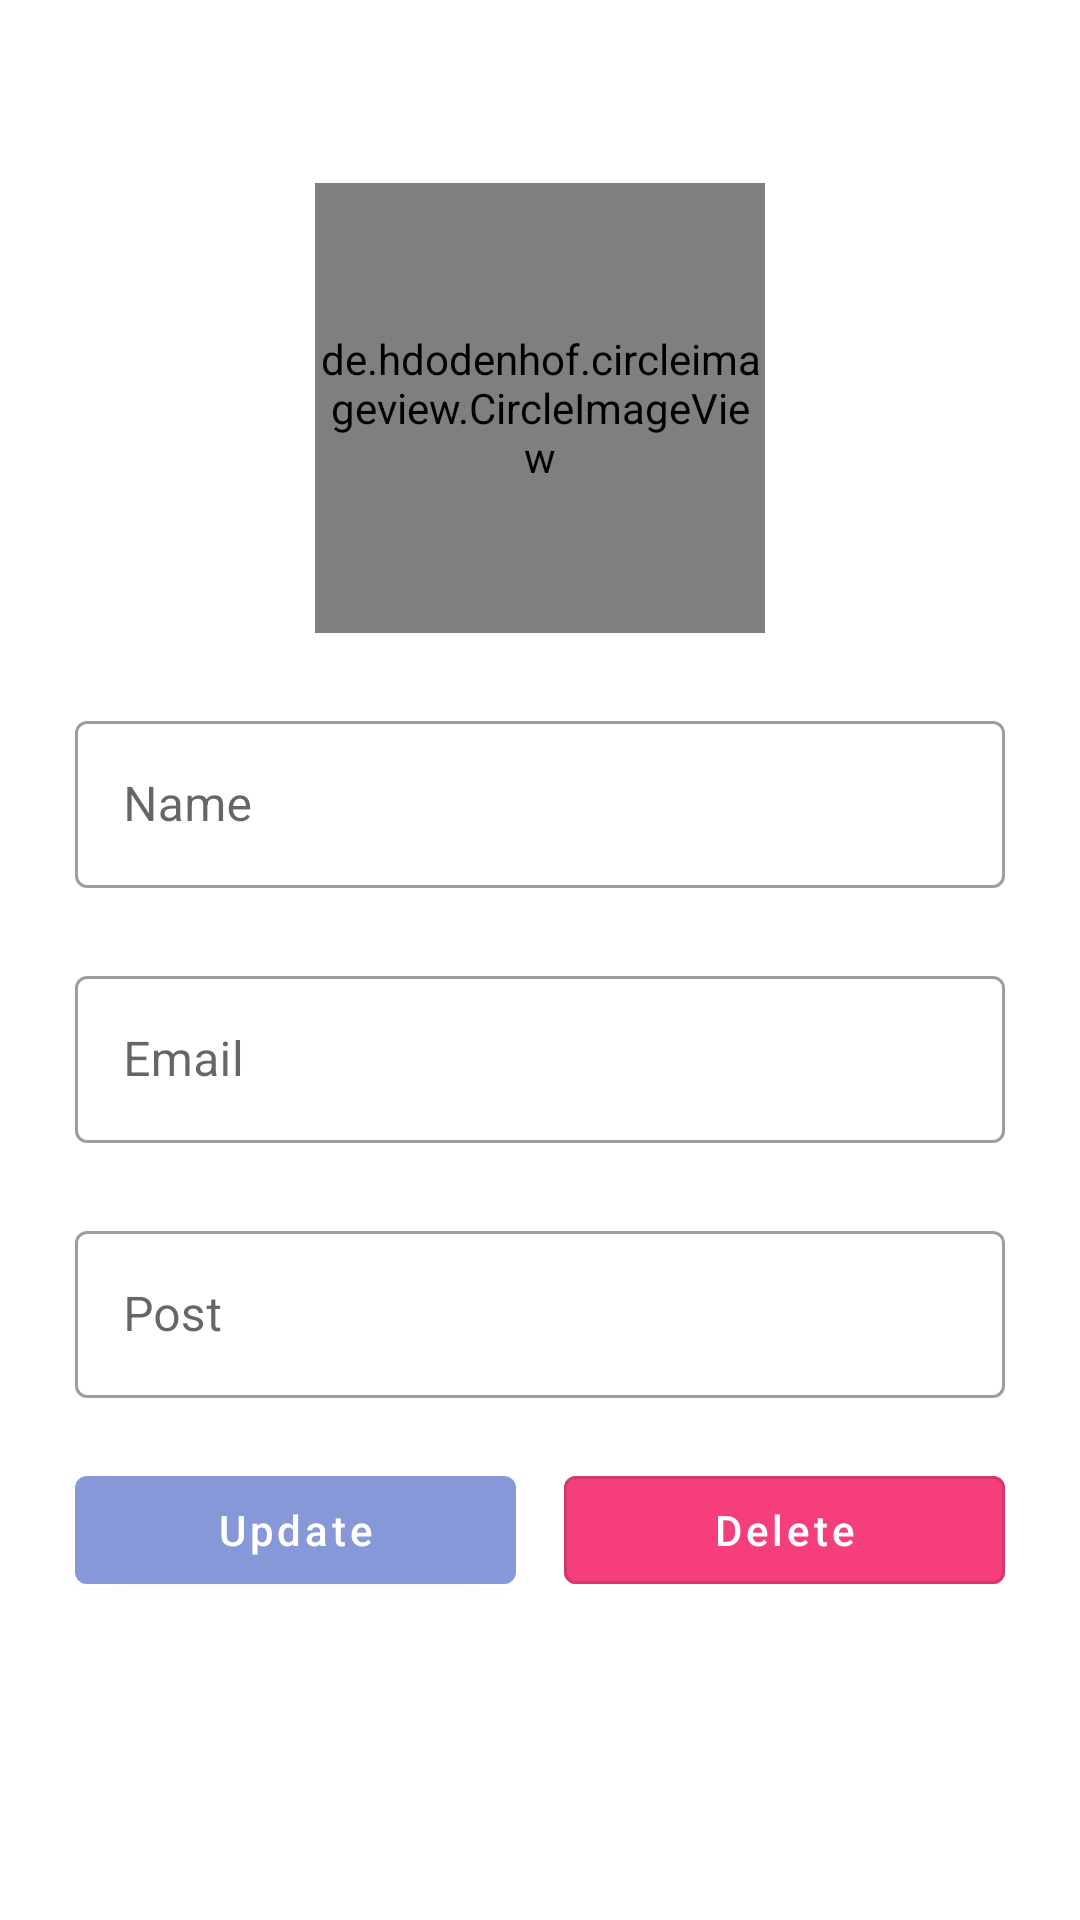

This screen was rendered from an Android layout file. Write that file and the resources it references.
<!-- AndroidManifest.xml: application theme Theme.AdminCollegeApp -->
<!-- res/layout/activity_update_teacher.xml -->
<?xml version="1.0" encoding="utf-8"?>
<LinearLayout xmlns:android="http://schemas.android.com/apk/res/android"
    xmlns:app="http://schemas.android.com/apk/res-auto"
    xmlns:tools="http://schemas.android.com/tools"
    android:layout_width="match_parent"
    android:layout_height="match_parent"
    android:orientation="vertical"
    android:padding="25dp"
    tools:context=".faculty.UpdateTeacherActivity">

    <de.hdodenhof.circleimageview.CircleImageView
        android:layout_width="150dp"
        android:layout_height="150dp"
        android:id="@+id/updateTeacherImage"
        android:src="@drawable/avatarprofile"
        android:layout_marginTop="36dp"
        android:layout_gravity="center_horizontal"/>

    <com.google.android.material.textfield.TextInputLayout
        android:layout_width="match_parent"
        android:layout_height="wrap_content"
        android:layout_marginTop="24dp"
        style="@style/Widget.MaterialComponents.TextInputLayout.OutlinedBox">

        <com.google.android.material.textfield.TextInputEditText
            android:layout_width="match_parent"
            android:layout_height="wrap_content"
            android:hint="Name"
            android:inputType="text"
            android:id="@+id/updateTeacherName"/>

    </com.google.android.material.textfield.TextInputLayout>
    <com.google.android.material.textfield.TextInputLayout
        android:layout_width="match_parent"
        android:layout_height="wrap_content"
        android:layout_marginTop="24dp"
        style="@style/Widget.MaterialComponents.TextInputLayout.OutlinedBox">

        <com.google.android.material.textfield.TextInputEditText
            android:layout_width="match_parent"
            android:layout_height="wrap_content"
            android:hint="Email"
            android:inputType="textEmailAddress"
            android:id="@+id/updateTeacherEmail"/>

    </com.google.android.material.textfield.TextInputLayout>
    <com.google.android.material.textfield.TextInputLayout
        android:layout_width="match_parent"
        android:layout_height="wrap_content"
        android:layout_marginTop="24dp"
        style="@style/Widget.MaterialComponents.TextInputLayout.OutlinedBox">

        <com.google.android.material.textfield.TextInputEditText
            android:layout_width="match_parent"
            android:layout_height="wrap_content"
            android:hint="Post"
            android:inputType="text"
            android:id="@+id/updateTeacherPost"/>

    </com.google.android.material.textfield.TextInputLayout>
    
    <LinearLayout
        android:layout_width="match_parent"
        android:layout_height="wrap_content"
        android:orientation="horizontal"
        android:weightSum="2"
        android:layout_marginTop="20dp">
        <com.google.android.material.button.MaterialButton
            android:layout_width="0dp"
            android:layout_height="wrap_content"
            android:layout_weight="1"
            android:text="Update"
            android:textAllCaps="false"
            android:layout_marginRight="8dp"
            android:id="@+id/updateTeacherBtn"/>

        <com.google.android.material.button.MaterialButton
            android:id="@+id/deleteTeacherBtn"
            style="@style/Widget.MaterialComponents.Button.OutlinedButton"
            android:layout_width="0dp"
            android:layout_height="wrap_content"
            android:layout_marginLeft="8dp"
            android:layout_weight="1"
            android:backgroundTint="@color/red2"
            android:text="Delete"
            android:textAllCaps="false"
            android:textColor="@color/white" />


    </LinearLayout>
</LinearLayout>
<!-- resources referenced by this layout -->
<resources>
  <color name="red2">#F73E7C</color>
  <color name="white">#FFFFFFFF</color>
  <style name="Theme.AdminCollegeApp" parent="Theme.MaterialComponents.Light.DarkActionBar">
          
          <item name="colorPrimary">#8698D7</item>
          <item name="colorPrimaryVariant">@color/purple_700</item>
          <item name="colorOnPrimary">@color/white</item>
          
          <item name="colorSecondary">@color/teal_200</item>
          <item name="colorSecondaryVariant">@color/teal_700</item>
          <item name="colorOnSecondary">@color/black</item>
          
          <item name="android:statusBarColor" tools:targetApi="l">@color/lightgrey</item>
          
      </style>
  <color name="purple_700">#FF3700B3</color>
  <color name="teal_200">#FF03DAC5</color>
  <color name="teal_700">#FF018786</color>
  <color name="black">#FF000000</color>
  <color name="lightgrey">#C1C1C1</color>
</resources>
